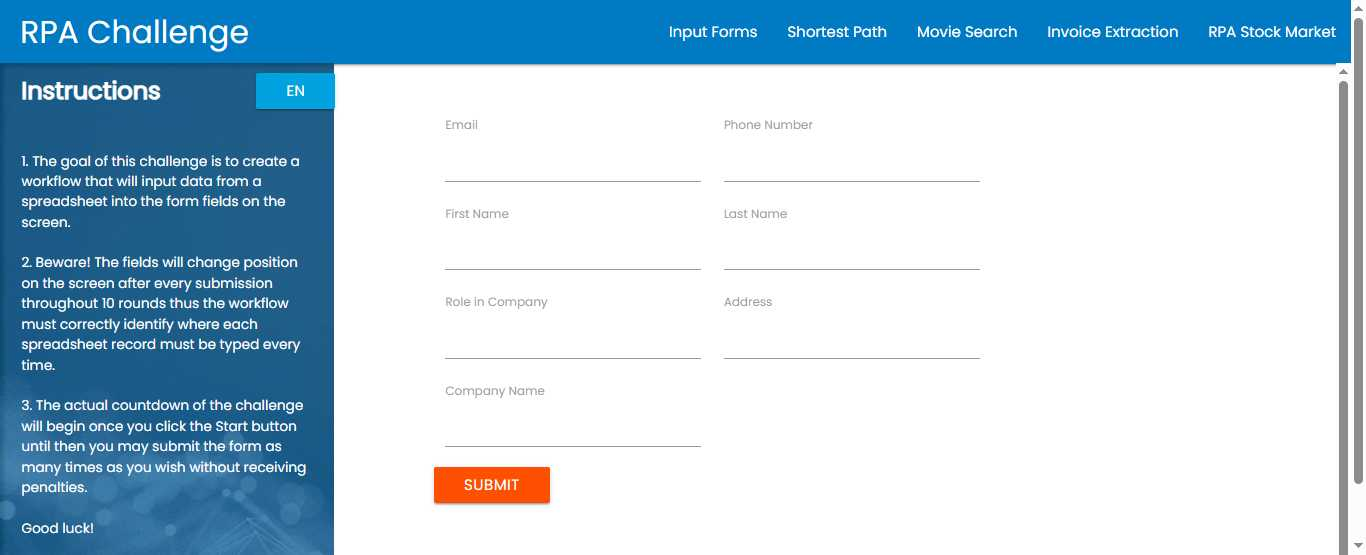
Task: Robotic Enterprise Framework
Workflow: Process

Step 1: Chrome Rpa Challenge(2) in window 'Rpa Challenge' (chrome.exe)

Step 2: type "in_TransactionItem.SpecificContent["First Name"].ToString()" into the text box in window 'Rpa Challenge' (chrome.exe) (no picture)

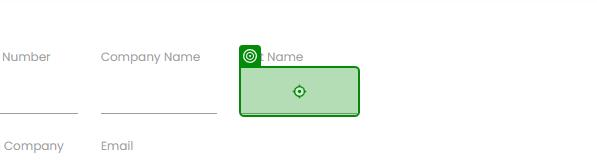
Step 3: type "in_TransactionItem.SpecificContent["Last Name "].ToString()" into the text box in window 'Rpa Challenge' (chrome.exe)

Step 4: type "in_TransactionItem.SpecificContent["Company Name"].ToString()" into the text box in window 'Rpa Challenge' (chrome.exe) (no picture)

Step 5: type "in_TransactionItem.SpecificContent["Role in Company"].ToString()" into the text box in window 'Rpa Challenge' (chrome.exe) (no picture)

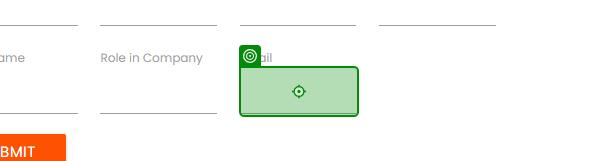
Step 6: type "in_TransactionItem.SpecificContent["Email"].ToString()" into the text box in window 'Rpa Challenge' (chrome.exe)

Step 7: type "in_TransactionItem.SpecificContent["Phone Number"].ToString()" into the text box in window 'Rpa Challenge' (chrome.exe) (no picture)

Step 8: type "in_TransactionItem.SpecificContent["Address"].ToString()" into the text box in window 'Rpa Challenge' (chrome.exe) (no picture)

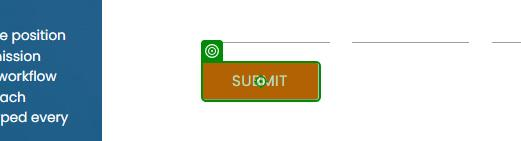
Step 9: click on the text box in window 'Rpa Challenge' (chrome.exe)
